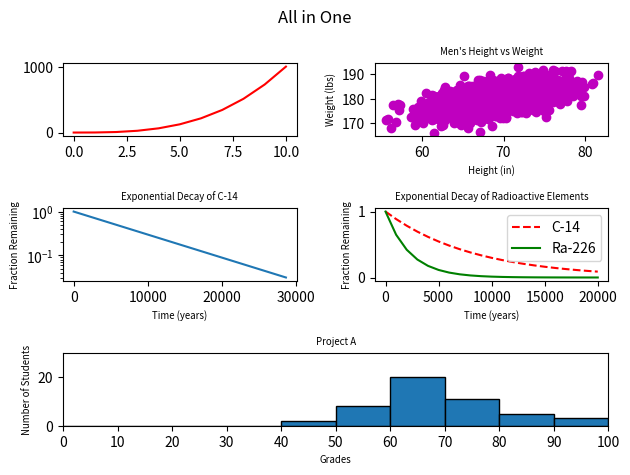

Source code (Python):
#!/usr/bin/env python3
import numpy as np
import matplotlib.pyplot as plt

y0 = np.arange(0, 11) ** 3

mean = [69, 0]
cov = [[15, 8], [8, 15]]
np.random.seed(5)
x1, y1 = np.random.multivariate_normal(mean, cov, 2000).T
y1 += 180

x2 = np.arange(0, 28651, 5730)
r2 = np.log(0.5)
t2 = 5730
y2 = np.exp((r2 / t2) * x2)

x3 = np.arange(0, 21000, 1000)
r3 = np.log(0.5)
t31 = 5730
t32 = 1600
y31 = np.exp((r3 / t31) * x3)
y32 = np.exp((r3 / t32) * x3)

np.random.seed(5)
student_grades = np.random.normal(68, 15, 50)

plt.subplot(321)
plt.plot(y0, 'r-')
plt.subplot(322)
plt.plot(x1, y1, 'mo')
plt.xlabel('Height (in)', fontsize="x-small")
plt.ylabel('Weight (lbs)', fontsize="x-small")
plt.title("Men's Height vs Weight", fontsize="x-small")
plt.subplot(323)
plt.plot(x2, y2)
plt.yscale('log')
plt.xlabel('Time (years)', fontsize="x-small")
plt.ylabel('Fraction Remaining', fontsize="x-small")
plt.title('Exponential Decay of C-14', fontsize="x-small")
plt.subplot(324)
plt.plot(x3, y31, 'r--', label='C-14')
plt.plot(x3, y32, 'g-', label='Ra-226')
plt.xlabel('Time (years)', fontsize="x-small")
plt.ylabel('Fraction Remaining', fontsize="x-small")
plt.title('Exponential Decay of Radioactive Elements', fontsize="x-small")
plt.legend()
plt.subplot(313)
plt.hist(student_grades, bins=[0, 10, 20, 30, 40, 50, 60, 70, 80, 90, 100],
         edgecolor='black')
plt.xlabel('Grades', fontsize="x-small")
plt.ylabel('Number of Students', fontsize="x-small")
plt.title('Project A', fontsize="x-small")
plt.xlim(0, 100)
plt.xticks(np.arange(0, 101, 10))
plt.ylim(0, 30)
plt.suptitle('All in One')
plt.tight_layout()
plt.show()
